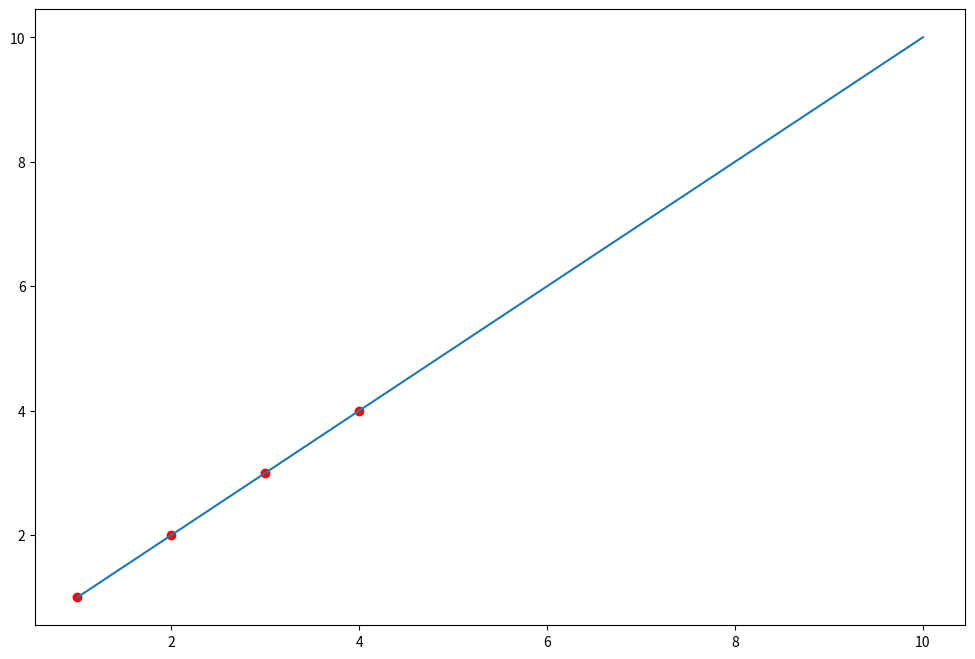

This chart was generated by the following Python code:
import numpy as np;
import numpy.polynomial.polynomial as poly;
import matplotlib.pyplot as plt;
import pandas as pd;

# pontos em que sabemos o valor da função
x = np.array([1, 2, 3, 4]);
y = np.array([1, 2, 3, 4]);

# pontos em que queremos estender a função
xNovos = np.linspace(1, 10);

def newton(x, y, xNovos):

  N = len(y);
  DD = np.zeros([N, N]);
   
  DD[:, 0] = y;
  for j in range(1, N):
    for i in range(N - j):
      DD[i, j] = (DD[i + 1,j - 1] -DD[i, j - 1])/(x[i + j] - x[i]);

  a = DD[0, :];
  n = a[N - 1];

  for k in reversed(range(N - 1)):
    n = a[k] + (xNovos -x[k]) * n;

  return n, DD;

y_novos, DD = newton(x, y, xNovos);

print(DD);
plt.figure(figsize = (12, 8));

plt.plot(x, y, "ro");
plt.plot(xNovos, y_novos);
plt.show();